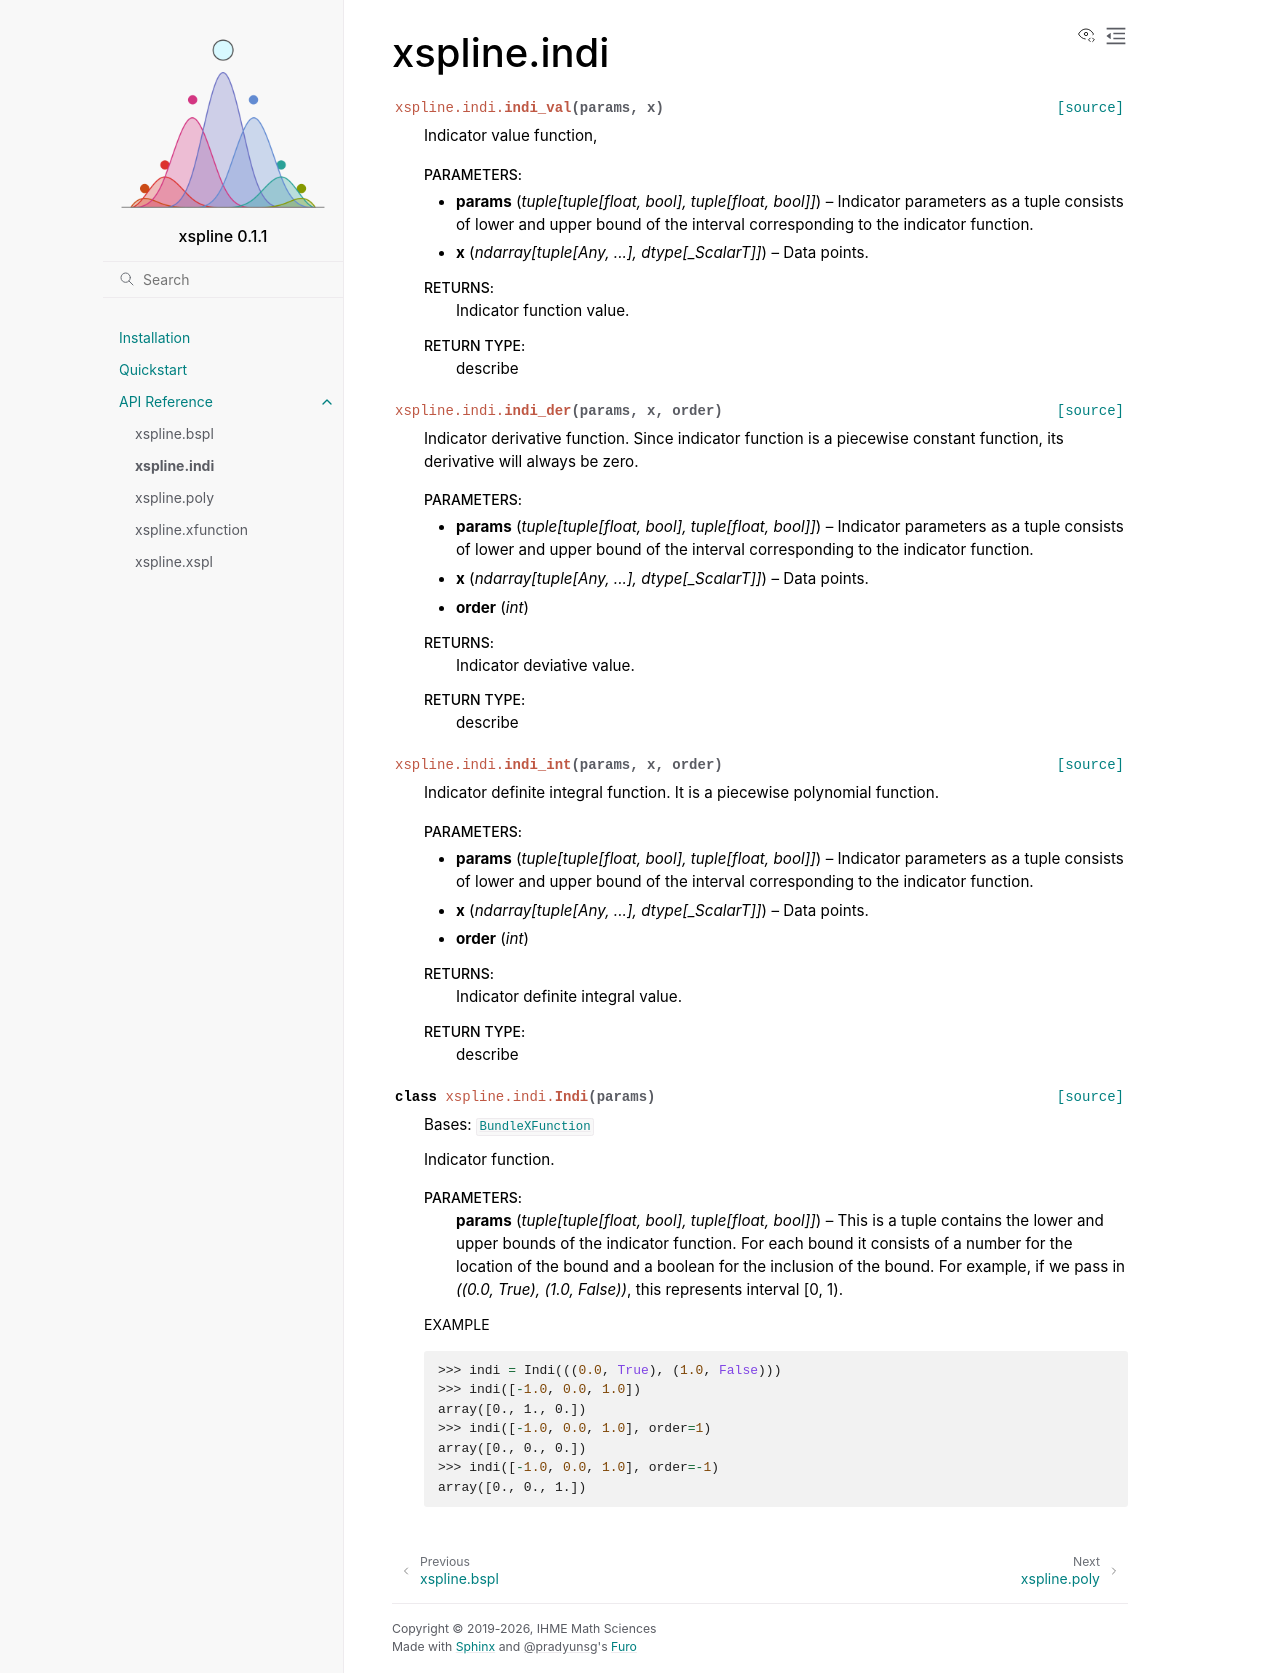

repository: ihmeuw-msca/xspline · page: api_reference/xspline.indi.html · generator: sphinx

xspline.indi
=============

.. automodule:: xspline.indi
   :members:
   :undoc-members:
   :show-inheritance:
